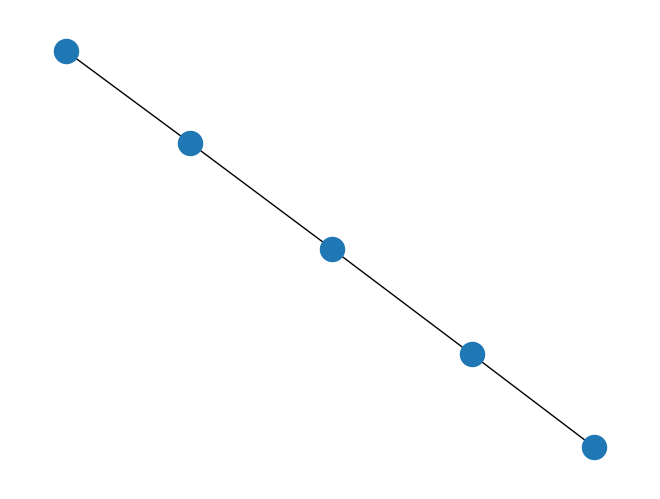
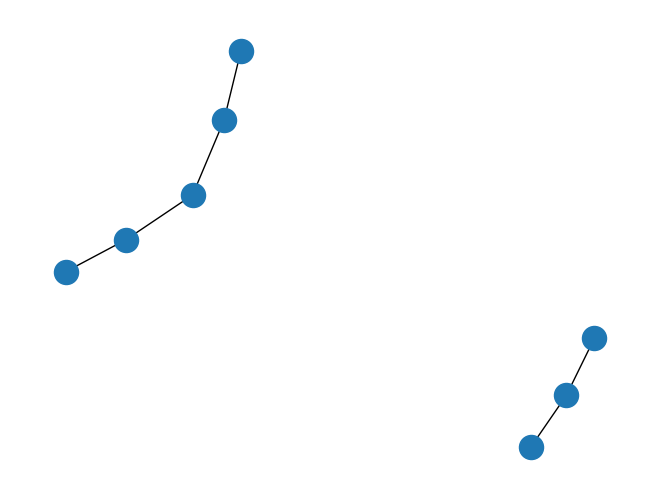

Reproduce these figures in Python, in order. (Note: this script raises an exception after producing the figures.)
# https://networkx.github.io/documentation/stable/reference/algorithms/operators.html


import matplotlib.pyplot as plt
import networkx as nx

G1 = nx.path_graph(5)
G2 = nx.path_graph(3)
W = nx.path_graph(8)
nx.draw(G1)
plt.show()

#X = subgraph(G, W)      # induced subgraph view of G on nodes in nbunch
Q = nx.union(G1,G2, rename=('G-','H-'))         # graph union
nx.draw(Q)
plt.show()

disjoint_union(G1,G2)    # graph union assuming all nodes are different
cartesian_product(G1,G2) # return Cartesian product graph
compose(G1,G2)           # combine graphs identifying nodes common to both
complement(G)            # graph complement
create_empty_copy(G)     # return an empty copy of the same graph class
convert_to_undirected(G) # return an undirected representation of G
convert_to_directed(G)   #- return a directed representation of G
